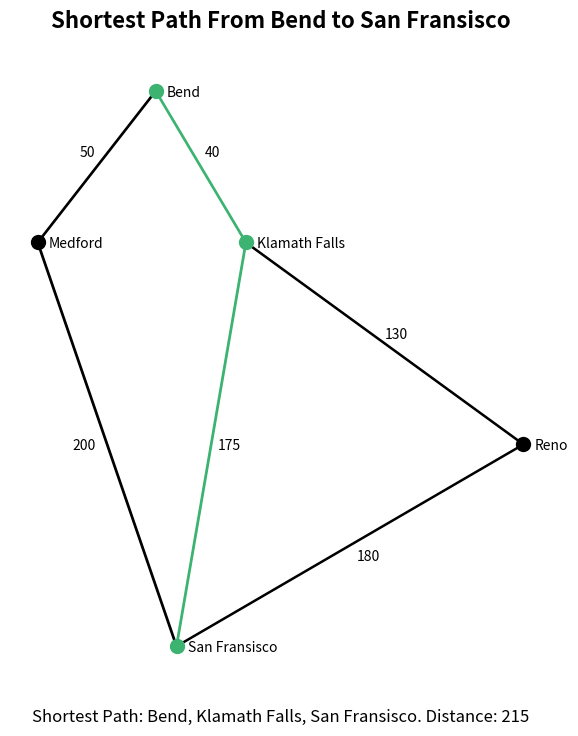

Here is the Python script that generated this plot:
import numpy
import matplotlib.pyplot as plt


# Function to find the shortest path in a graph using Dijkstra's algorithm.
def shortest_path(nodes, start, end):
    distance = [float("inf")] * 5
    previous = [None] * 5
    visited = [False] * 5
    distance[start] = 0
    # Loop through all nodes.
    for _ in range(5):
        min_distance = float("inf")
        current = None
        # Find the node with the smallest distance that has not been visited.
        for n in range(5):
            if distance[n] < min_distance and not visited[n]:
                min_distance = distance[n]
                current = n
        # If no node was found, break the loop.
        if current is None:
            break
        # Mark the current node as visited.
        visited[current] = True
        # Update the distances of the neighboring nodes.
        for n in range(5):
            if nodes[current][n] != 0 and distance[current] + nodes[current][n] < distance[n]:
                distance[n] = distance[current] + nodes[current][n]
                previous[n] = current
    # Start from the end node and trace back the path.
    path = []
    current = end
    while current is not None:
        path.append(current)
        current = previous[current]
    # Reverse the path to get the correct order from start to end.
    path.reverse()
    return path


# Function to plot the points and paths of the graph.
def plot():
    # Define the coordinates for each city.
    plot_dict = {"Bend": (2.7, 12), "Medford": (1, 9), "Klamath Falls": (4, 9), "Reno": (8, 5), "San Fransisco": (3, 1)}

    # Set up the plot.
    plt.figure(figsize=(7, 8))
    plt.axis("off")
    plt.title("Shortest Path From Bend to San Fransisco\n", fontsize=16, weight="bold")
    plt.text(4.5, -.5, f"\nShortest Path: {shortest_path}. Distance: {total_distance}", ha="center", size=12)

    # Draw the arrows for each path and annotate with the distance.
    # The color of the arrow is green if the path is part of the shortest path, otherwise it is black.
    shortest_paths = shortest_path.replace(",", "_").replace(" ", "").lower()
    if "bend_medford" in shortest_paths:
        plt.arrow(2.7, 12, 1-2.7, 9-12, width=0.02, color="mediumseagreen")
    else:
        plt.arrow(2.7, 12, 1-2.7, 9-12, width=0.02)
    plt.annotate("50", (1.6, 10.7))
    if "bend_klamathfalls" in shortest_paths:
        plt.arrow(2.7, 12, 4-2.7, 9-12, width=0.02, color="mediumseagreen")
    else:
        plt.arrow(2.7, 12, 4-2.7, 9-12, width=0.02)
    plt.annotate("40", (3.4, 10.7))
    if "medford_sanfransisco" in shortest_paths:
        plt.arrow(1, 9, 3-1, 1-9, width=0.02, color="mediumseagreen")
    else:
        plt.arrow(1, 9, 3-1, 1-9, width=0.02)
    plt.annotate("200", (1.5, 4.9))
    if "klamathfalls_sanfransisco" in shortest_paths:
        plt.arrow(4, 9, 3-4, 1-9, width=0.02, color="mediumseagreen")
    else:
        plt.arrow(4, 9, 3-4, 1-9, width=0.02)
    plt.annotate("175", (3.6, 4.9))
    if "klamathfalls_reno" in shortest_paths:
        plt.arrow(4, 9, 8-4, 5-9, width=0.02, color="mediumseagreen")
    else:
        plt.arrow(4, 9, 8-4, 5-9, width=0.02)
    plt.annotate("130", (6, 7.1))
    if "reno_sanfransisco" in shortest_paths:
        plt.arrow(8, 5, 3-8, 1-5, width=0.02, color="mediumseagreen")
    else:
        plt.arrow(8, 5, 3-8, 1-5, width=0.02)
    plt.annotate("180", (5.6, 2.7))

    # Draw the dots for each city and annotate with the city name.
    for c in plot_dict:
        (x, y) = plot_dict.get(c)
        # The cities in the shortest path are marked with green dots, otherwise they are black.
        if c in shortest_path:
            plt.scatter(x, y, s=100, color="mediumseagreen")
        else:
            plt.scatter(x, y, s=100, color="black")
        plt.text(x=x+.16, y=y-.11, s=c)
    plt.show()


# Main function.
if __name__ == "__main__":
    # Define the graph as a 2D array and a dictionary to map city names to nodes.
    graph = numpy.array([[0, 50, 40, 0, 0], [50, 0, 0, 0, 200], [40, 0, 0, 130, 175], [0, 0, 130, 0, 180],
                         [0, 200, 175, 180, 0]])
    city_dict = {0: "Bend", 1: "Medford", 2: "Klamath Falls", 3: "Reno", 4: "San Fransisco"}

    # Find the shortest path from node 0 to node 4.
    shortest_path = shortest_path(graph, 0, 4)
    # Calculate the total distance of the shortest path.
    total_distance = 0
    for i in range(len(shortest_path) - 1):
        total_distance += graph[shortest_path[i]][shortest_path[i + 1]]
    # Print the shortest path and its distance.
    shortest_path = ", ".join([city_dict[c] for c in shortest_path])
    print(f"Shortest Path: {shortest_path}. Distance: {total_distance}")
    # Plot the graph and the shortest path.
    plot()
